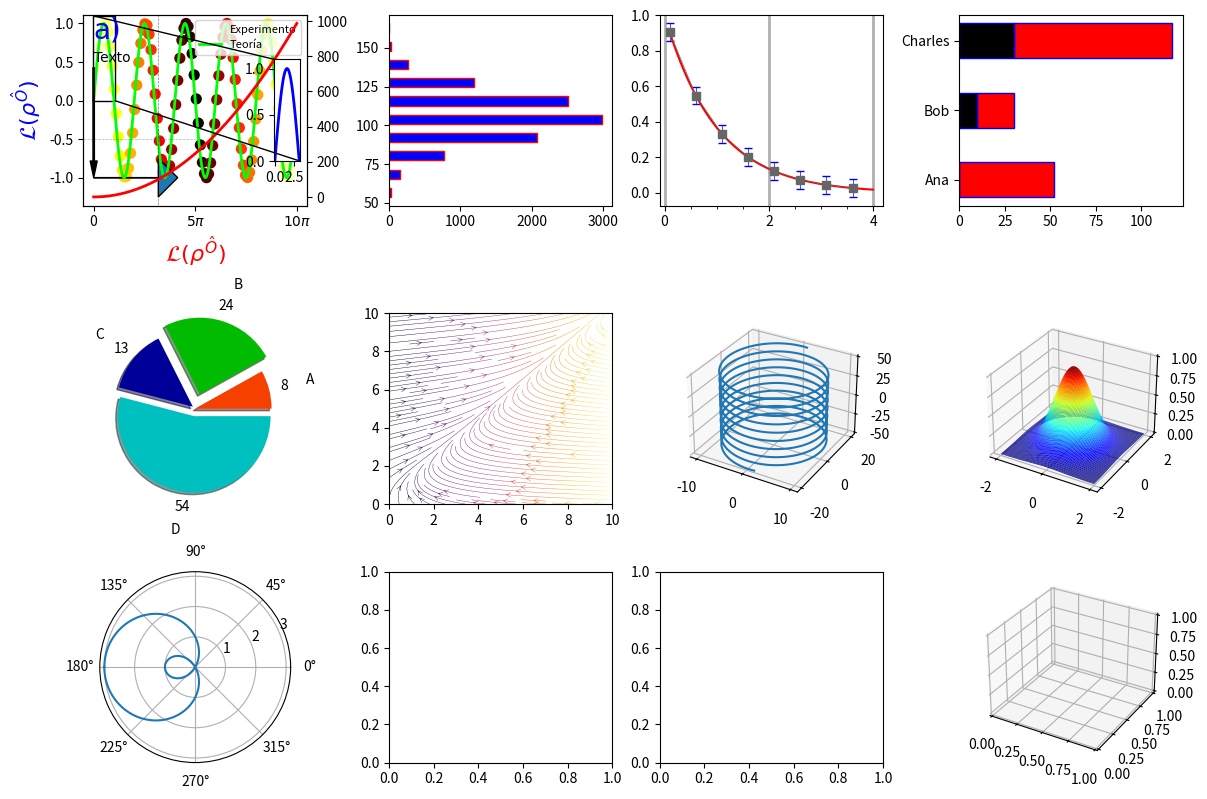

Reproduce this figure in Python. (Note: this script raises an exception after producing the figure.)
# -*- coding: utf-8 -*-
"""
Created on Mon Jul 26 12:09:56 2021

@author: hola-
"""

import matplotlib.pyplot as plt
import numpy as np
from mpl_toolkits.axes_grid1.inset_locator import zoomed_inset_axes, mark_inset
from matplotlib.ticker import (MultipleLocator, FormatStrFormatter,AutoMinorLocator)

cm2inch = lambda x:x/2.54
fig = plt.figure(constrained_layout=True,figsize=(cm2inch(30),cm2inch(20)))
#fig.subplots_adjust(wspace=0.5, hspace=0., top=0.98)
gs = fig.add_gridspec(3,4)
ax1 = fig.add_subplot(gs[0, 0])
ax2 = fig.add_subplot(gs[0, 1])
ax3 = fig.add_subplot(gs[0, 2])
ax4 = fig.add_subplot(gs[0, 3])
ax5 = fig.add_subplot(gs[1, 0])
ax6 = fig.add_subplot(gs[1, 1])
ax7 = fig.add_subplot(gs[1, 2], projection="3d")
ax8 = fig.add_subplot(gs[1, 3], projection="3d")
ax9 = fig.add_subplot(gs[2, 0], projection="polar")
ax10 = fig.add_subplot(gs[2, 1])
ax11 = fig.add_subplot(gs[2, 2])
ax12 = fig.add_subplot(gs[2, 3], projection="3d",computed_zorder=False)

#axins = fig.add_axes([0.15, 0.1, 0.5, 0.3])

#ax2 = fig.add_axes([0.85, 0.4, 0.05, 0.2])
######################(#Filas, #Cols, #Grafica)

x = np.linspace(0,10*np.pi,1200)
x2 = np.linspace(0,10*np.pi,100)
col =  np.abs(np.linspace(-10*np.pi,10*np.pi,100))



y = np.sin(x)
y2 = np.sin(x2+np.random.randn()*0.6)
y3 = np.sin(2*x)
y4 = np.cos(2*x)

#Grafica de sin(x)
#ax1.plot(x,y,c='#994C00',lw=1.0,zorder=2,ls='-')
ax1.scatter(x2,y2,zorder=1, marker='o',
         c = col, s = 50, cmap = 'hot', label='Experimento')
#Grafica de cos(x)
ax1.plot(x,y,color='#00FF00',lw=2.0,zorder=2,ls='-', label='Teoría')
ax1.text(0.001, 0.8, "a)",fontsize=20,color='b', fontname="Comic Sans MS")
ax1.annotate("Texto",xy=(0.01,-1),xytext=(0.001,0.5),
             arrowprops=dict(width=1.0, facecolor='k', edgecolor= 'k', headwidth=5), 
             fontname="Comic Sans MS")

ax1.arrow(0.001,-1,10,0, head_width=0.5, head_length=3.0)
#ax1.set_xscale('log')
ax1.axhline(y=-0.5, xmin= 0, xmax=0.5, ls='--', lw=0.5, alpha=0.5)
ax1.axvline(x=10, ymin=-1.0, ymax=1.0, color='k', ls='--', lw=0.5, alpha=0.5)
ax_twin = ax1.twinx()
ax_twin.plot(x,x**2,color='r',lw=2.0,zorder=2,ls='-', label='Teoría')

axz = zoomed_inset_axes(ax1, zoom=1.2, loc=7)
axz.set_xlim(-0.1,np.pi+0.1)
axz.set_ylim(0,1.1)
axz.plot(x,y,color='#0000FF',lw=2.0,zorder=2,ls='-', label='Teoría')
mark_inset(ax1, axz, 4, 2)
# axins.scatter(x2,y2,zorder=1, marker='o',
        # c = col, s = 50, cmap = 'hot', label='Experimento')

ax1.legend(loc=1,fontsize=8)
mu= 100
sigma = 15
x = mu + sigma*np.random.randn(10000)
ax2.hist(x, edgecolor='r', facecolor='b', rwidth=0.5,
         align = 'right', orientation = 'horizontal')


x = np.arange(0.1, 4, 0.5)
y = np.exp(-x)

x_e = np.arange(0.1, 4, 0.01)
y_e = np.exp(-x_e)
#example variable error bar values
yerr = 0.1 + 0.2*np.sqrt(x)
xerr = 0.1 + yerr

# First illustrate basic pyplot interface, using defaults where possible.
ax3.errorbar(x, y, yerr=0.05, color = '#666666', ecolor='b',
            elinewidth=0.5, capsize=3, marker='s', lw = 0.5)
ax3.plot(x_e,y_e, color='r')

bar_x = ["Ana","Bob","Charles"]
heigh_x = [52, 20, 87]
heigh2_x = [0, 10, 30]
ax4.barh(bar_x, heigh_x, facecolor='r', edgecolor='b', height=0.5,
       left=[0,10,30])
ax4.barh(bar_x, heigh2_x, facecolor='k', edgecolor='b', height=0.5,
       left=[0,0,0])

ax3.grid(True, 'major', axis='x', lw=2.0)
ax3.xaxis.set_major_locator(MultipleLocator(2))
ax3.xaxis.set_minor_locator(MultipleLocator(0.5))
ax1.set_xticks([-0.01,5*np.pi,10*np.pi])
ax1.set_xticklabels([0,r"$5\pi$",r"$10\pi$"])
ax1.set_xlabel(r'$\mathcal{L}(\rho^\hat{O})$',color='r',fontsize=16)
ax1.set_ylabel(r'$\mathcal{L}(\rho^\hat{O})$',color='b',fontsize=16)



ax5.pie([15,45,25,100],
            colors=['#F54000','#00BB00','#000099','c'],
            labels=['A','B','C', 'D'], explode=[0,0.2,0.04,0.1],
            labeldistance=1.5, shadow=True,
            autopct='%d', pctdistance=1.2)

x = np.linspace(0,10,120)
y = np.linspace(0,10,120)

X,Y = np.meshgrid(x,y)
U = Y**2 - X**2 
V = np.sqrt(1 + X + Y**2)

ax6.streamplot(x,y,U,V, density=1.5, linewidth=0.3,
                   color = X, cmap = 'inferno', arrowsize=0.8,
                   arrowstyle = '->')


t3d = np.linspace(-10,10,2000)
x3d = 10.*np.cos(3*t3d)
y3d = -20.*np.sin(3*t3d)
z3d = 5*t3d
ax7.plot(x3d, y3d, z3d)


theta = np.linspace(-np.pi, np.pi, 1000)

r=1-2*np.cos(theta)

ax9.plot(theta+(r<0)*np.pi,np.abs(r))

x = np.linspace(-2, 2, 100)


X, Y = np.meshgrid(x, x)


z = np.exp(-X**2-Y**2)


ax8.plot_surface(X, Y, z, cmap="jet", rstride=1, cstride=1)
#ax8.plot_wireframe(X, Y, z, cmap="jet", rstride=10, cstride=10)

import matplotlib.image as mpimg

# Read image
img=mpimg.imread('imagen.jpeg')

# Get histogram
ax11.hist(img[:,:,0].ravel(), bins=256, color='r',alpha=0.4)
ax11.hist(img[:,:,1].ravel(), bins=256, color='g',alpha=0.4)
ax11.hist(img[:,:,2].ravel(), bins=256, color='b',alpha=0.4)
ax10.imshow(img,cmap="inferno")

w = np.linspace(0, 20, 120)
lorentz = lambda w0,gamma,A:A*gamma /((w-w0)**2+gamma**2)

from mpl_toolkits.mplot3d import Axes3D
a=0.6
c=["r","g","b","c"]
ax12.add_collection3d(ax12.fill_between(w,lorentz(18,0.8,0.2)+lorentz(8,0.1,0.1),
                                        w*0,alpha=a,color=c[0], zorder=1),4,zdir="y")

ax12.add_collection3d(ax12.fill_between(w,lorentz(6,0.6,0.6),w*0,alpha=a,
                                        color=c[1], zorder=2),3,zdir="y")

ax12.add_collection3d(ax12.fill_between(w,lorentz(4,1.2,0.8),w*0,alpha=a,
                                        color=c[2], zorder=3),2,zdir="y")

ax12.add_collection3d(ax12.fill_between(w,lorentz(2,0.8,1),w*0,alpha=a,
                                        color=c[3], zorder=4),1,zdir="y")

ax12.set_xlim(0,20)
ax12.set_ylim(1,4)
ax12.set_zlim(0,1)

plt.show()
